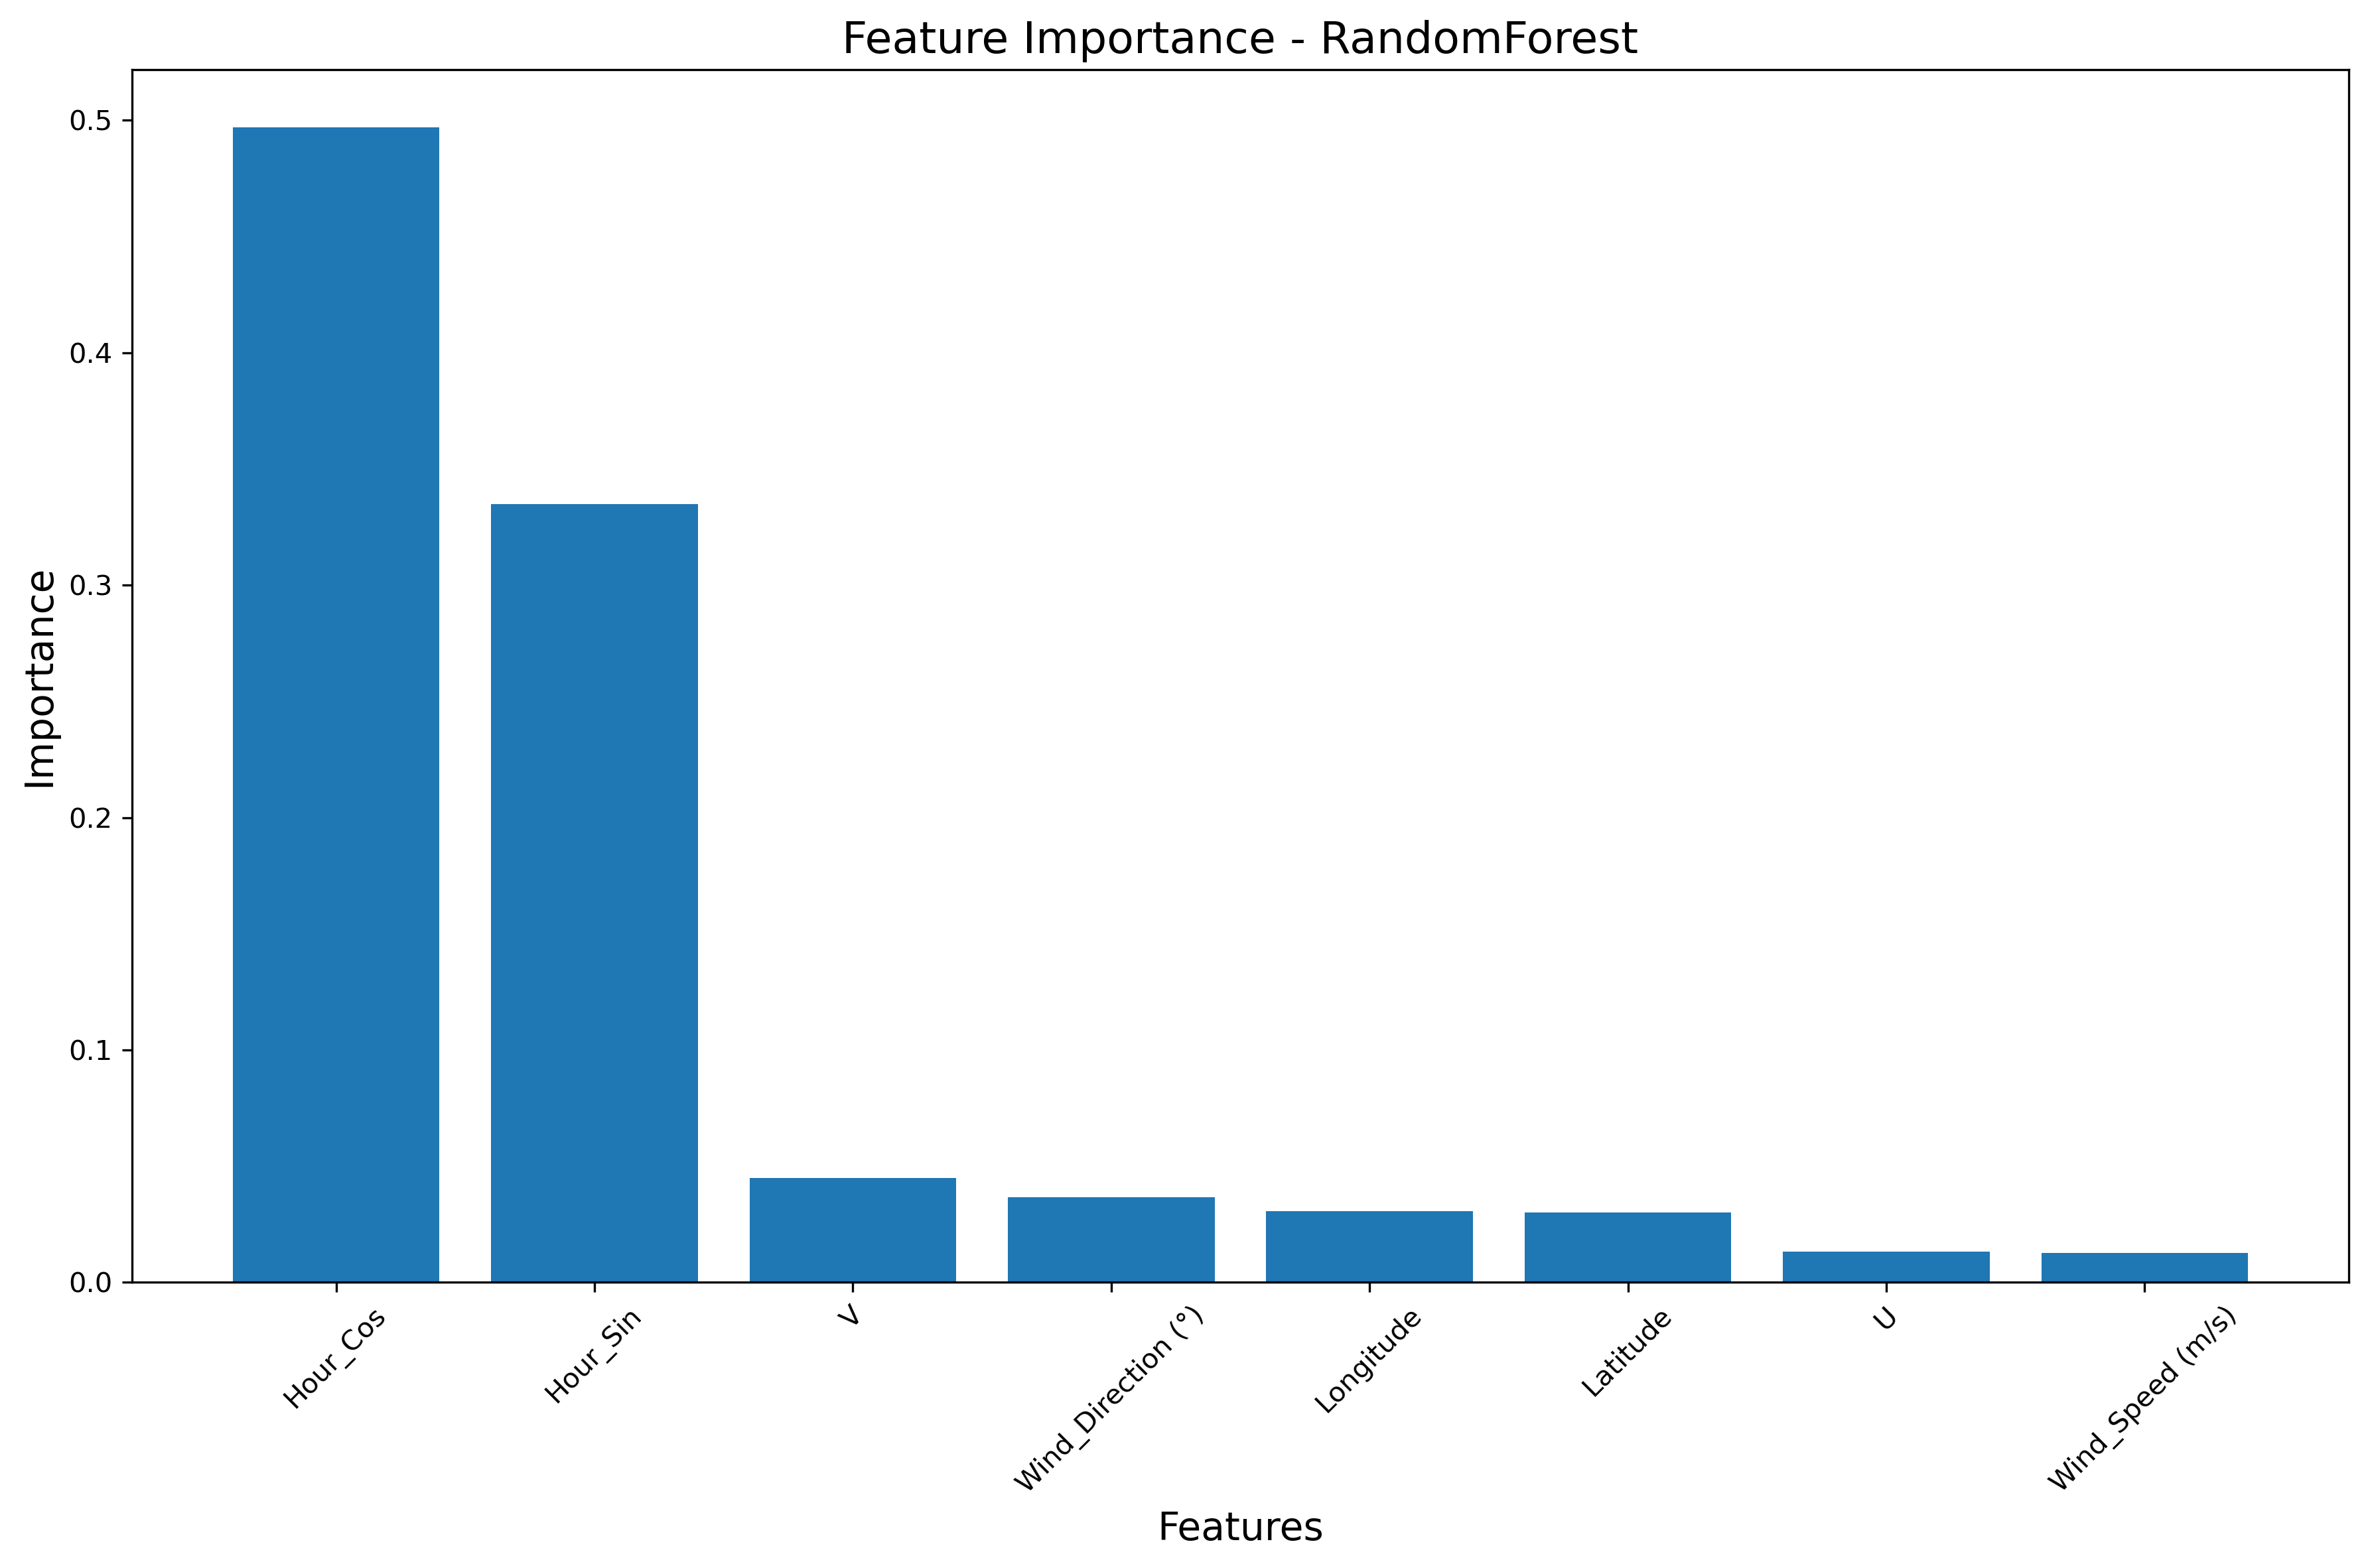

Source data for this figure (header and first rows):
Feature, Importance
Hour_Cos, 0.497
Hour_Sin, 0.3349
V, 0.045
Wind_Direction (°), 0.03677
Longitude, 0.03055
Latitude, 0.03002
U, 0.01317
Wind_Speed (m/s), 0.01264
